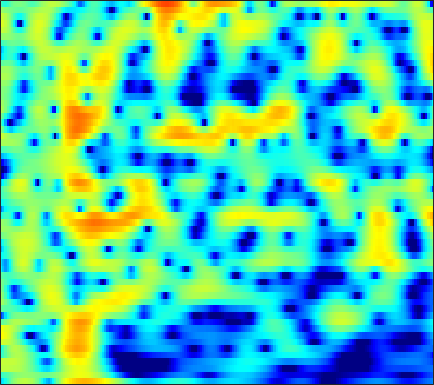

The file beside this chart, header and first rows:
-6.3068, -5.4069, -3.946, -2.5104, -1.5403, -0.42786, 0.47448, 1.0216, 1.5848, 1.9685, 2.1807, 2.2266, 2.1386, 1.8731, 1.5514, 0.94011, 0.093603, -0.71858, -2.0799, -3.8002, -5.8284, -7.2731, -7.9803, -6.526
-2.814, -2.608, -2.188, -1.671, -1.263, -0.7407, -0.2789, 0.01321, 0.3203, 0.5292, 0.6412, 0.6652, 0.623, 0.5066, 0.3789, 0.1684, -0.06841, -0.2495, -0.4735, -0.6521, -0.7564, -0.7719, -0.6944, -0.4977
2.27, 2.247, 2.225, 2.204, 2.183, 2.134, 2.046, 1.947, 1.76, 1.501, 1.159, 0.8416, 0.3312, -0.2866, -0.824, -1.64, -2.563, -3.311, -4.336, -5.285, -5.962, -6.149, -5.866, -5.051
2.541, 2.497, 2.471, 2.466, 2.46, 2.43, 2.349, 2.245, 2.036, 1.737, 1.333, 0.952, 0.33, -0.435, -1.112, -2.168, -3.427, -4.526, -6.237, -8.242, -10.3, -11.27, -10.68, -8.446
-3.173, -2.499, -1.36, -0.2906, 0.3714, 1.036, 1.452, 1.616, 1.651, 1.493, 1.152, 0.7821, 0.1517, -0.6138, -1.252, -2.152, -3.042, -3.648, -4.294, -4.668, -4.681, -4.427, -3.761, -2.793
-3.89, -2.663, -1.032, 0.2334, 0.9159, 1.504, 1.771, 1.788, 1.591, 1.163, 0.5125, -0.1076, -1.094, -2.268, -3.299, -4.942, -7.016, -9.004, -12.67, -17.84, -16.82, -12.4, -7.934, -4.675
3.14, 2.933, 2.688, 2.415, 2.154, 1.689, 1.055, 0.453, -0.5302, -1.711, -3.042, -4.077, -5.418, -6.611, -7.358, -8.152, -8.746, -9.061, -9.268, -9.075, -8.273, -7.262, -5.552, -3.687
4.79, 4.398, 3.831, 3.191, 2.639, 1.772, 0.7089, -0.2551, -1.824, -3.824, -6.463, -9.137, -14.59, -28.38, -24.28, -15.06, -11.28, -9.526, -7.807, -6.503, -5.419, -4.665, -3.656, -2.593
4.321, 3.957, 3.512, 3.086, 2.753, 2.251, 1.643, 1.095, 0.2171, -0.8245, -1.99, -2.842, -3.774, -4.424, -4.752, -4.879, -4.632, -4.378, -4.137, -4.106, -4.3, -4.568, -5.018, -5.32
-1.12, -1.142, -0.5619, 0.2381, 0.7766, 1.314, 1.627, 1.726, 1.708, 1.564, 1.34, 1.161, 0.907, 0.6409, 0.4556, 0.2431, 0.04415, -0.1615, -0.596, -1.285, -2.293, -3.362, -5.438, -8.597
-12.12, -9.669, -5.949, -3.516, -2.312, -1.262, -0.6595, -0.4019, -0.2319, -0.1853, -0.2184, -0.2884, -0.4014, -0.3895, -0.2457, -0.0171, 0.1311, 0.1942, 0.24, 0.2502, 0.1991, 0.107, -0.02937, -0.08034
-0.8052, -1.183, -1.477, -1.637, -1.75, -1.959, -2.28, -2.614, -3.189, -3.885, -4.617, -5.078, -5.397, -5.123, -4.512, -3.417, -2.27, -1.422, -0.3649, 0.521, 1.197, 1.584, 1.999, 2.332
1.549, 0.7775, -0.2803, -1.368, -2.183, -3.231, -4.24, -5.019, -6.212, -7.783, -10.04, -12.64, -20.22, -22.08, -13.11, -7.834, -4.489, -2.537, -0.5092, 0.9652, 2.03, 2.643, 3.241, 3.596
1.076, -0.1714, -2.116, -4.454, -6.446, -9.162, -10.88, -10.88, -9.856, -8.855, -8.226, -7.819, -7.143, -6.115, -5.051, -3.51, -1.831, -0.5732, 0.8491, 1.942, 2.794, 3.301, 3.758, 3.953
0.2839, -0.9625, -2.957, -5.437, -7.713, -11.11, -13.04, -12.12, -9.596, -7.248, -5.534, -4.591, -3.356, -2.123, -1.433, -0.5974, 0.3834, 1.07, 1.796, 2.409, 2.926, 3.21, 3.408, 3.427
-0.04835, -0.7613, -1.714, -2.6, -3.17, -3.731, -3.95, -3.863, -3.476, -2.938, -2.26, -1.721, -1.131, -0.6459, -0.2742, 0.2928, 0.8041, 1.09, 1.464, 1.864, 2.193, 2.346, 2.454, 2.439
-1.204, -1.718, -2.192, -2.35, -2.264, -1.97, -1.558, -1.198, -0.7048, -0.3198, -0.05194, 0.1577, 0.3084, 0.1741, 0.1147, 0.0705, -0.114, -0.1754, 0.0429, 0.4439, 0.8839, 1.225, 1.651, 1.895
-5.065, -6.976, -8.442, -7.004, -5.043, -2.634, -0.7662, 0.274, 1.29, 1.965, 2.208, 2.105, 1.744, 0.9901, 0.07327, -1.819, -4.207, -5.62, -5.655, -3.712, -1.533, -0.1256, 1.298, 2.146
-5.792, -7.485, -8.69, -6.954, -4.753, -2.107, -0.02578, 1.166, 2.276, 2.962, 3.29, 3.181, 2.637, 1.733, 0.5473, -1.438, -3.987, -6.242, -6.441, -4.216, -1.848, -0.391, 0.8711, 1.617
-4.634, -4.291, -3.57, -2.616, -1.778, -0.592, 0.5011, 1.223, 2.022, 2.516, 2.781, 2.867, 2.64, 2.171, 1.782, 1.199, 0.396, 0.01907, -0.218, -0.4146, -0.3293, -0.2233, -0.241, -0.3116
-7.434, -5.626, -3.657, -2.069, -1.082, 0.0636, 1.007, 1.577, 2.206, 2.66, 2.871, 2.963, 2.955, 2.743, 2.544, 2.067, 1.604, 1.257, 0.5838, -0.02287, -0.6823, -1.283, -2.026, -2.757
-5.448, -3.906, -2.224, -0.8592, -0.004404, 0.9148, 1.658, 2.124, 2.575, 2.936, 3.154, 3.168, 3.169, 3.026, 2.769, 2.327, 1.865, 1.282, 0.3912, -0.5722, -1.928, -3.12, -4.944, -7.35
-0.6952, -0.3908, 0.07849, 0.5405, 0.8741, 1.277, 1.629, 1.879, 2.163, 2.365, 2.58, 2.641, 2.607, 2.49, 2.272, 1.953, 1.32, 0.7494, -0.02377, -1.18, -2.454, -3.586, -5.606, -7.996
1.195, 1.012, 0.8166, 0.6347, 0.4844, 0.3278, 0.2361, 0.2072, 0.3689, 0.6525, 0.9436, 1.276, 1.518, 1.569, 1.564, 1.21, 0.6324, 0.1956, -0.7595, -1.703, -2.569, -3.195, -3.696, -3.937
1.006, 0.6793, 0.2054, -0.4119, -1.069, -2.23, -3.588, -4.485, -4.643, -3.267, -1.656, -0.5039, 0.7299, 1.362, 1.577, 1.272, 0.7374, -0.1415, -1.87, -3.754, -6.038, -6.82, -5.772, -3.828
-3.679, -3.001, -2.412, -2.438, -2.944, -4.578, -7.561, -11.3, -13.33, -7.764, -3.349, -1.328, 0.3846, 1.498, 1.751, 1.792, 1.156, 0.1743, -1.429, -4.377, -7.92, -9.96, -7.058, -3.344
-9.607, -7.07, -4.965, -3.836, -3.402, -3.184, -3.19, -3.114, -2.832, -2.024, -1.184, -0.4073, 0.3731, 0.8776, 1.085, 1.169, 0.8247, 0.64, -0.02591, -0.5208, -0.9671, -1.016, -0.6648, -0.01312
-4.682, -4.155, -3.391, -2.635, -2.16, -1.597, -1.171, -0.8651, -0.4858, -0.1525, 0.2068, 0.3275, 0.6057, 0.6501, 0.7174, 0.5605, 0.5096, 0.3518, 0.1509, 0.05726, -0.05066, -0.007171, 0.04296, 0.2732
-2.529, -2.139, -1.544, -0.9042, -0.4451, 0.1111, 0.5914, 0.8649, 1.188, 1.291, 1.382, 1.253, 1.036, 0.6971, 0.4082, -0.06169, -0.2957, -0.6155, -0.6183, -0.7042, -0.624, -0.6086, -0.6878, -0.7357
-2.279, -1.611, -0.6379, 0.2867, 0.9618, 1.744, 2.417, 2.78, 3.076, 3.161, 2.916, 2.63, 1.779, 0.7143, -0.4456, -1.909, -3.462, -3.822, -3.281, -2.419, -1.495, -1.228, -1.219, -2.009
-6.191, -4.806, -3.01, -1.299, -0.1523, 1.213, 2.286, 2.933, 3.468, 3.726, 3.511, 3.133, 2.147, 0.4611, -1.32, -5.318, -12.1, -18.05, -8.297, -3.819, -1.532, -0.6187, -0.2149, -0.7136
-16.61, -14.02, -10.63, -7.576, -5.582, -3.379, -1.637, -0.647, 0.3796, 0.9448, 1.244, 1.14, 0.84, 0.1679, -0.4892, -1.382, -2.164, -2.209, -1.933, -1.062, -0.3212, 0.2335, 0.6542, 0.9511
-34.45, -23.63, -16.55, -11.99, -9.369, -6.679, -4.612, -3.429, -2.17, -1.339, -0.7129, -0.492, -0.3015, -0.2601, -0.3141, -0.3159, -0.3859, -0.2134, -0.1096, 0.266, 0.5928, 0.9137, 1.263, 1.639
-15.27, -13.97, -11.81, -9.53, -7.984, -6.146, -4.687, -3.715, -2.768, -1.958, -1.478, -1.135, -0.9037, -0.6998, -0.5804, -0.4282, -0.2139, -0.07589, 0.2079, 0.4868, 0.874, 1.124, 1.529, 1.874
-7.713, -7.122, -6.224, -5.268, -4.537, -3.667, -2.889, -2.437, -1.935, -1.618, -1.442, -1.375, -1.347, -1.379, -1.347, -1.312, -1.058, -0.9152, -0.4421, -0.04181, 0.4643, 0.8014, 1.28, 1.712
-2.464, -2.17, -1.788, -1.421, -1.175, -0.896, -0.6702, -0.6206, -0.6072, -0.8646, -1.166, -1.652, -2.288, -3.054, -3.578, -3.89, -3.776, -3.193, -2.354, -1.35, -0.5998, -0.03728, 0.4777, 0.9933
1.43, 1.413, 1.369, 1.312, 1.246, 1.182, 1.03, 0.9307, 0.5867, 0.1158, -0.725, -1.646, -3.443, -6.195, -9.239, -14.59, -12.62, -8.187, -4.962, -2.657, -1.484, -0.9695, -0.799, -0.9521
2.9, 2.408, 1.732, 1.137, 0.8257, 0.5802, 0.499, 0.526, 0.4644, 0.3807, -0.1349, -0.5606, -1.694, -3.206, -4.474, -5.638, -5.431, -3.904, -2.377, -1.183, -0.5402, -0.762, -1.638, -4.079
0.3508, -1.069, -3.281, -5.548, -6.621, -6.646, -5.379, -4.509, -3.259, -2.521, -1.851, -1.501, -1.225, -0.985, -0.9742, -0.671, -0.3333, -0.1219, 0.3766, 0.5007, 0.5438, 0.3544, -0.2326, -0.8959
-2.071, -4.197, -8.083, -14.28, -19.89, -16.29, -12.02, -10.12, -8.182, -6.915, -5.218, -4.319, -2.953, -1.789, -1.124, -0.2994, 0.3621, 0.5077, 0.938, 0.9329, 0.8156, 0.76, 0.492, 0.4639
-0.2321, -1.553, -3.606, -5.749, -7.23, -9.061, -10.94, -12.42, -14.84, -12.92, -9.522, -6.73, -4.07, -2.026, -0.7622, 0.3129, 1.199, 1.498, 1.677, 1.652, 1.104, 0.6079, -0.2834, -1.275
1.963, 1.154, -0.1356, -1.655, -2.945, -4.936, -7.315, -9.324, -11.98, -11.4, -8.025, -5.751, -3.22, -1.273, -0.1026, 1.016, 1.735, 2.225, 2.215, 1.931, 1.192, 0.02725, -2.246, -6.467
1.287, 0.8078, -0.0001004, -0.948, -1.765, -2.917, -3.966, -4.738, -5.364, -5.286, -4.854, -4.335, -3.248, -2.208, -1.465, -0.4782, 0.1698, 0.5972, 0.9346, 0.85, 0.5749, 0.2057, -0.5733, -1.302
0.2527, 0.02584, -0.4543, -1.125, -1.747, -2.667, -3.679, -4.456, -5.32, -6.01, -6.361, -6.09, -5.491, -4.484, -3.663, -2.535, -1.516, -1.038, -0.3209, 0.1324, 0.3635, 0.5568, 0.7456, 0.9418
0.05786, 0.03553, -0.2419, -0.8265, -1.429, -2.495, -3.949, -5.253, -7.43, -10.43, -13.24, -13.54, -10.99, -7.867, -6.003, -4.079, -2.528, -1.733, -0.9269, -0.2392, 0.2275, 0.4852, 0.9106, 1.369
0.7414, 0.8435, 0.6969, 0.2538, -0.2785, -1.301, -2.687, -3.999, -6.3, -9.368, -12.45, -12.7, -10.14, -7.086, -5.212, -3.447, -2.211, -1.434, -0.9695, -0.7435, -0.6376, -0.6793, -0.6071, -0.1778
1.58, 1.675, 1.598, 1.313, 0.9313, 0.25, -0.5838, -1.287, -2.317, -3.175, -3.626, -3.734, -3.392, -2.694, -2.071, -1.367, -0.94, -0.7377, -0.8415, -1.578, -2.931, -4.322, -6.786, -7.652
1.069, 1.142, 1.125, 0.9261, 0.6668, 0.1883, -0.4406, -0.9979, -1.675, -2.155, -2.442, -2.474, -2.102, -1.575, -1.167, -0.5747, -0.1875, -0.2315, -0.4456, -1.157, -2.604, -4.277, -6.993, -7.986
-1.538, -1.261, -0.984, -0.9512, -1.103, -1.587, -2.44, -3.384, -4.792, -6.147, -7.026, -6.759, -5.339, -3.658, -2.519, -1.179, -0.2145, 0.1354, 0.4652, 0.5635, 0.411, 0.1756, 0.04719, 0.2404
-6.248, -4.888, -3.583, -2.871, -2.712, -3.022, -3.985, -5.204, -7.735, -12.37, -23.14, -17.61, -9.581, -5.456, -3.402, -1.451, -0.05151, 0.6993, 1.32, 1.723, 1.99, 2.12, 2.204, 2.305
-7.888, -5.819, -3.996, -2.923, -2.529, -2.433, -2.76, -3.18, -3.976, -4.785, -5.137, -4.782, -3.646, -2.186, -1.143, 0.05513, 1, 1.628, 2.127, 2.365, 2.431, 2.426, 2.279, 2.055
-2.925, -2.307, -1.611, -1.138, -0.9326, -0.8261, -0.8591, -0.949, -1.077, -1.098, -0.897, -0.5814, -0.06428, 0.5839, 1.099, 1.718, 2.178, 2.414, 2.603, 2.536, 2.186, 1.735, 0.9996, 0.06964
0.5575, 0.619, 0.625, 0.5108, 0.3566, 0.06448, -0.2617, -0.506, -0.6633, -0.5537, -0.1799, 0.1741, 0.8032, 1.461, 1.941, 2.473, 2.834, 2.877, 2.794, 2.449, 1.762, 0.9603, -0.5256, -2.618
2.612, 2.392, 1.939, 1.277, 0.6159, -0.493, -1.836, -2.845, -3.818, -3.848, -2.905, -1.799, -0.2707, 1.034, 1.808, 2.61, 3.128, 3.325, 3.229, 2.797, 2.025, 1.239, -0.2885, -2.333
3.427, 3.078, 2.376, 1.362, 0.3294, -1.525, -4.285, -7.403, -15.44, -20, -8.616, -4.839, -1.773, 0.2846, 1.383, 2.428, 3.065, 3.404, 3.5, 3.253, 2.679, 2.011, 0.9054, -0.4893
2.747, 2.387, 1.762, 0.9517, 0.2226, -0.9642, -2.311, -3.294, -4.319, -4.421, -3.504, -2.556, -1.102, 0.1617, 0.956, 1.745, 2.292, 2.524, 2.736, 2.728, 2.47, 2.078, 1.362, 0.365
1.065, 0.661, 0.2285, -0.1005, -0.3093, -0.5807, -0.8309, -0.997, -1.165, -1.186, -1.045, -0.8173, -0.4876, -0.1251, 0.1653, 0.5781, 1.009, 1.211, 1.508, 1.734, 1.837, 1.854, 1.62, 1.176
-2.33, -3.122, -3.325, -2.683, -2.019, -1.164, -0.5809, -0.3554, -0.206, -0.252, -0.4628, -0.6757, -1.161, -1.644, -1.914, -1.891, -1.451, -0.8356, -0.07688, 0.6602, 1.302, 1.701, 2.071, 2.262
